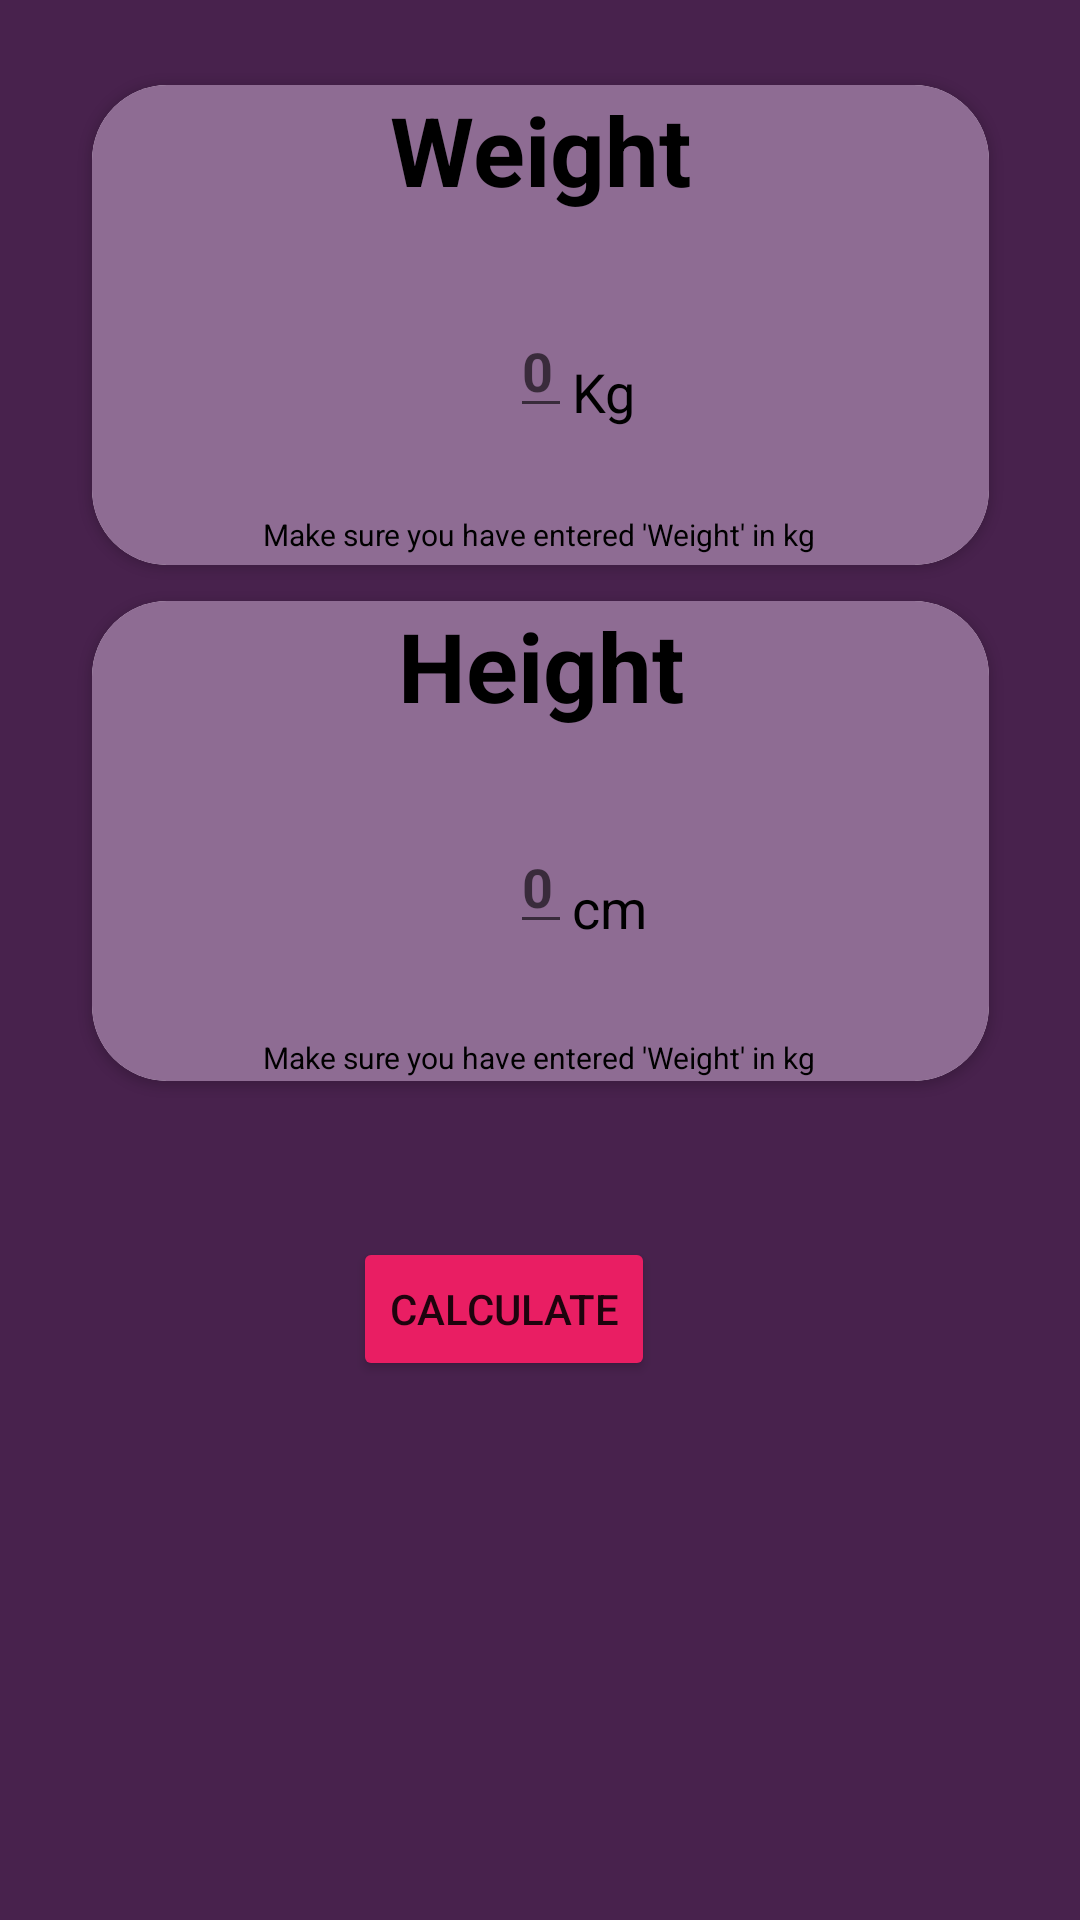

Layout XML and referenced resources for this Android screen:
<!-- AndroidManifest.xml: application theme Theme.AllCalculation -->
<!-- res/layout/fragment_bmi.xml -->
<?xml version="1.0" encoding="utf-8"?>
<androidx.constraintlayout.widget.ConstraintLayout xmlns:android="http://schemas.android.com/apk/res/android"
    xmlns:app="http://schemas.android.com/apk/res-auto"
    xmlns:tools="http://schemas.android.com/tools"
    android:layout_width="match_parent"
    android:background="#48224D"
    android:layout_height="match_parent"
    tools:context=".BmiFragment">

    <androidx.cardview.widget.CardView
        android:id="@+id/cardView3"
        android:layout_width="299dp"
        android:layout_height="160dp"
        app:cardCornerRadius="25dp"
        app:layout_constraintBottom_toBottomOf="parent"
        app:layout_constraintEnd_toEndOf="parent"
        app:layout_constraintStart_toStartOf="parent"
        app:layout_constraintTop_toTopOf="parent"
        app:layout_constraintVertical_bias="0.059">

        <androidx.constraintlayout.widget.ConstraintLayout
            android:layout_width="match_parent"
            android:layout_height="match_parent"
            android:background="#8E6C93">

            <TextView
                android:id="@+id/weighttxt"
                android:layout_width="wrap_content"
                android:layout_height="wrap_content"
                android:text="Weight"
                android:textColor="@color/black"
                android:textSize="32sp"
                android:textStyle="bold"
                app:layout_constraintEnd_toEndOf="parent"
                app:layout_constraintStart_toStartOf="parent"
                app:layout_constraintTop_toTopOf="parent" />

            <EditText
                android:id="@+id/weightEdtxt"
                android:layout_width="wrap_content"
                android:layout_height="wrap_content"
                android:layout_marginBottom="16dp"
                android:hint="0"
                android:textColor="@color/black"
                android:textStyle="bold"
                app:layout_constraintBottom_toBottomOf="parent"
                app:layout_constraintEnd_toEndOf="@+id/weighttxt"
                app:layout_constraintStart_toStartOf="@+id/weighttxt"
                app:layout_constraintTop_toBottomOf="@+id/weighttxt" />

            <TextView
                android:layout_width="wrap_content"
                android:layout_height="wrap_content"
                android:text="Kg"
                android:textColor="@color/black"
                android:textSize="18sp"
                app:layout_constraintBottom_toBottomOf="@+id/weightEdtxt"
                app:layout_constraintEnd_toEndOf="parent"
                app:layout_constraintHorizontal_bias="0.0"
                app:layout_constraintStart_toEndOf="@+id/weightEdtxt"
                app:layout_constraintTop_toTopOf="@+id/weightEdtxt"
                app:layout_constraintVertical_bias="1.0" />

            <TextView
                android:layout_width="wrap_content"
                android:layout_height="wrap_content"
                android:text="Make sure you have entered 'Weight' in kg"
                android:textColor="@color/black"
                android:textSize="10sp"
                android:textStyle="normal"
                app:layout_constraintBottom_toBottomOf="parent"
                app:layout_constraintEnd_toEndOf="parent"
                app:layout_constraintHorizontal_bias="0.495"
                app:layout_constraintStart_toStartOf="parent"
                app:layout_constraintTop_toBottomOf="@+id/weightEdtxt"
                app:layout_constraintVertical_bias="0.9" />

        </androidx.constraintlayout.widget.ConstraintLayout>


    </androidx.cardview.widget.CardView>

    <androidx.cardview.widget.CardView
        android:id="@+id/cardView4"
        android:layout_width="299dp"
        android:layout_height="160dp"
        android:layout_marginTop="12dp"
        app:cardCornerRadius="25dp"
        app:layout_constraintEnd_toEndOf="@+id/cardView3"
        app:layout_constraintHorizontal_bias="0.0"
        app:layout_constraintStart_toStartOf="@+id/cardView3"
        app:layout_constraintTop_toBottomOf="@+id/cardView3">

        <androidx.constraintlayout.widget.ConstraintLayout
            android:layout_width="match_parent"
            android:layout_height="match_parent"
            android:background="#8E6C93">

            <TextView
                android:id="@+id/textView"
                android:layout_width="wrap_content"
                android:layout_height="wrap_content"
                android:text="Height"
                android:textColor="@color/black"
                android:textSize="32sp"
                android:textStyle="bold"
                app:layout_constraintEnd_toEndOf="parent"
                app:layout_constraintStart_toStartOf="parent"
                app:layout_constraintTop_toTopOf="parent" />

            <EditText
                android:id="@+id/HeightEdTxt"
                android:layout_width="wrap_content"
                android:layout_height="wrap_content"
                android:layout_marginBottom="16dp"
                android:hint="0"
                android:textColor="@color/black"
                android:textStyle="bold"
                app:layout_constraintBottom_toBottomOf="parent"
                app:layout_constraintEnd_toEndOf="@+id/textView"
                app:layout_constraintStart_toStartOf="@+id/textView"
                app:layout_constraintTop_toBottomOf="@+id/textView" />

            <TextView
                android:layout_width="wrap_content"
                android:layout_height="wrap_content"
                android:text="cm"
                android:textColor="@color/black"
                android:textSize="18sp"
                app:layout_constraintBottom_toBottomOf="@+id/HeightEdTxt"
                app:layout_constraintStart_toEndOf="@+id/HeightEdTxt"
                app:layout_constraintTop_toTopOf="@+id/HeightEdTxt"
                app:layout_constraintVertical_bias="1.0" />

            <TextView
                android:layout_width="wrap_content"
                android:layout_height="wrap_content"
                android:text="Make sure you have entered 'Weight' in kg"
                android:textColor="@color/black"
                android:textSize="10sp"
                android:textStyle="normal"
                app:layout_constraintBottom_toBottomOf="parent"
                app:layout_constraintEnd_toEndOf="parent"
                app:layout_constraintHorizontal_bias="0.495"
                app:layout_constraintStart_toStartOf="parent"
                app:layout_constraintTop_toBottomOf="@+id/HeightEdTxt"
                app:layout_constraintVertical_bias="0.966" />

        </androidx.constraintlayout.widget.ConstraintLayout>


    </androidx.cardview.widget.CardView>

    <Button
        android:id="@+id/CalculateBtn"
        android:layout_width="wrap_content"
        android:layout_height="wrap_content"
        android:layout_marginTop="52dp"
        android:backgroundTint="#E91E63"
        android:text="Calculate"
        app:layout_constraintEnd_toEndOf="parent"
        app:layout_constraintHorizontal_bias="0.38"
        app:layout_constraintStart_toStartOf="@+id/cardView4"
        app:layout_constraintTop_toBottomOf="@+id/cardView4" />

    <TextView
        android:id="@+id/ResultShow"
        android:layout_width="wrap_content"
        android:layout_height="wrap_content"
        android:layout_marginTop="128dp"
        android:textColor="#000000"
        android:textSize="28sp"
        app:layout_constraintEnd_toEndOf="@+id/CalculateBtn"
        app:layout_constraintHorizontal_bias="0.483"
        app:layout_constraintStart_toStartOf="@+id/CalculateBtn"
        app:layout_constraintTop_toBottomOf="@+id/CalculateBtn" />

</androidx.constraintlayout.widget.ConstraintLayout>
<!-- resources referenced by this layout -->
<resources>
  <color name="black">#FF000000</color>
  <style name="Theme.AllCalculation" parent="Base.Theme.AllCalculation" />
  <style name="Base.Theme.AllCalculation" parent="Theme.MaterialComponents.DayNight.DarkActionBar">
          
          
      </style>
</resources>
